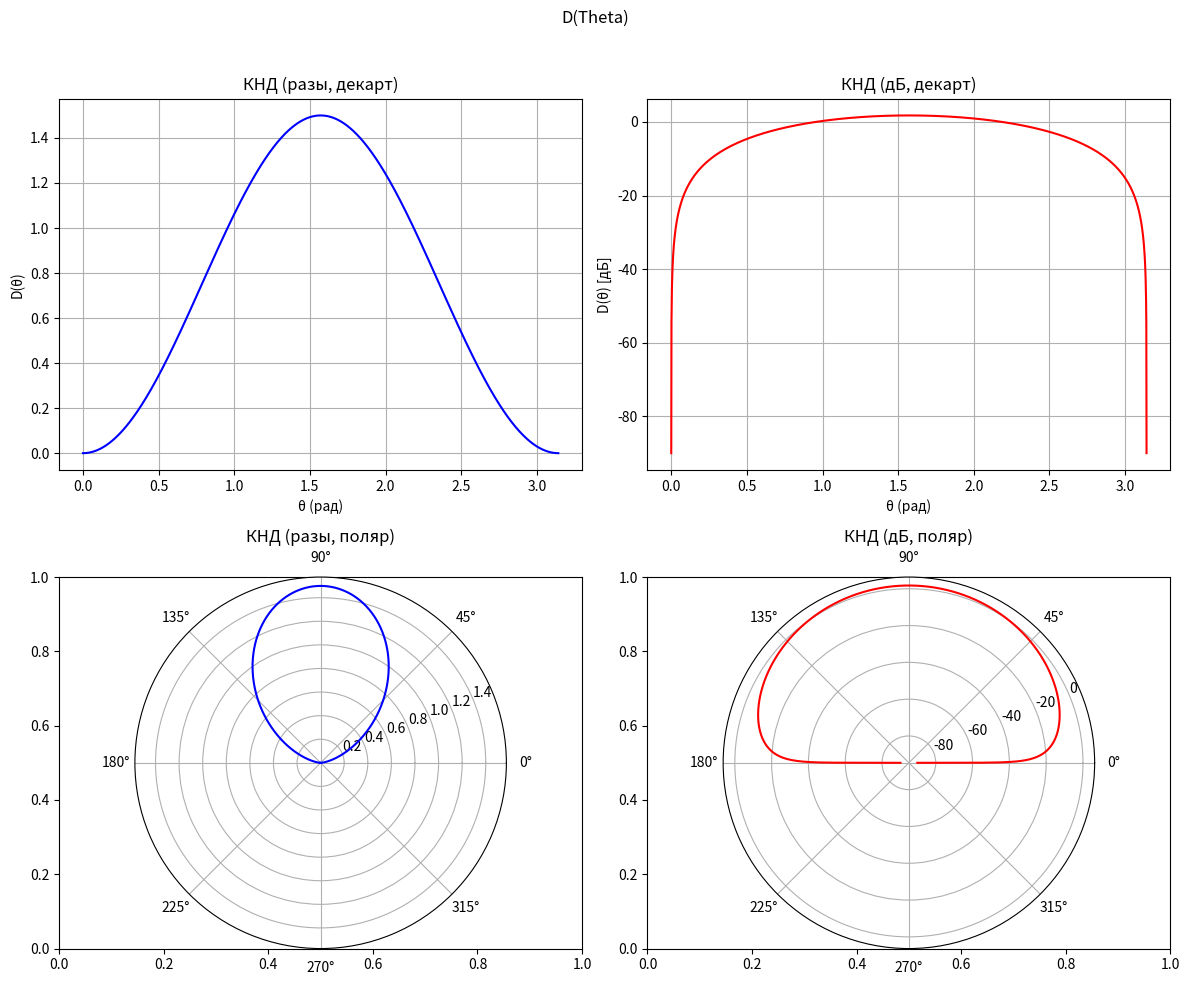

Source code (Python):
import numpy as np
import matplotlib.pyplot as plt

def E(theta): #Т.к. у нас нормированно всё, то часть уравнения просто сокращается
    num = np.cos(k * l * np.cos(theta)) - np.cos(k * l)
    den = np.sin(theta)
    return num/den

def F(theta):
    return abs(E(theta)) / abs(E(theta).max())

def Dmax(theta):
    formula = (F(theta)**2 * np.sin(theta))
    return 2 / np.trapezoid(formula, theta)

def D(theta):
    return F(theta)**2 * Dmax(theta)

def creating_plot(d_times, d_dB, theta):

    fig, axs = plt.subplots(2, 2, figsize=(12,10), subplot_kw={'polar': False})
    fig.suptitle('D(Theta)')

    axs[0,0].plot(theta, d_times, color='blue')
    axs[0,0].set_title("КНД (разы, декарт)")
    axs[0,0].set_xlabel("θ (рад)")
    axs[0,0].set_ylabel("D(θ)")
    axs[0,0].grid(True)

    axs[0,1].plot(theta, d_dB, color='red')
    axs[0,1].set_title("КНД (дБ, декарт)")
    axs[0,1].set_xlabel("θ (рад)")
    axs[0,1].set_ylabel("D(θ) [дБ]")
    axs[0,1].grid(True)

    axs[1,0] = plt.subplot(2,2,3, polar=True)
    axs[1,0].plot(theta, d_times, color='blue')
    axs[1,0].set_title("КНД (разы, поляр)")

    axs[1,1] = plt.subplot(2,2,4, polar=True)
    axs[1,1].plot(theta, d_dB, color='red')
    axs[1,1].set_title("КНД (дБ, поляр)")

    plt.tight_layout(rect=[0, 0, 1, 0.96])
    plt.show()

def main():
    global l, k
    f = 1 * 10 ** 6
    lmbd = 3 * 10 ** 8 / f
    l = 0.01 * lmbd / 2
    k = 2 * np.pi / lmbd
    theta = np.linspace(1e-9, np.pi-(1e-9), 2000)

    print(f'{Dmax(theta=theta):.3f} times\n{10 * np.log10(Dmax(theta=theta)):.3f} dB')
    
    creating_plot(d_times=D(theta), d_dB=10*np.log10(D(theta) + 1e-9), theta=theta)
    

if __name__=="__main__":
    main()


